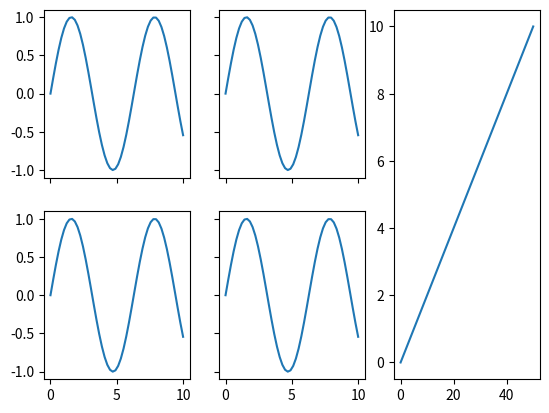

The matplotlib source for this figure:
import numpy as np
import matplotlib.pyplot as plt
import random

x=np.linspace(0,10)

fig,((ax1,ax2,aux1),(ax3,ax4,aux2))=plt.subplots(2,3,sharex=True,sharey=True)

aux1.axis("off")
aux2.axis("off")

ax5=fig.add_subplot(133)

ax1.plot(x,np.sin(x))
ax2.plot(x,np.sin(x))
ax3.plot(x,np.sin(x))
ax4.plot(x,np.sin(x))
ax5.plot(5*x,x)

plt.show()

